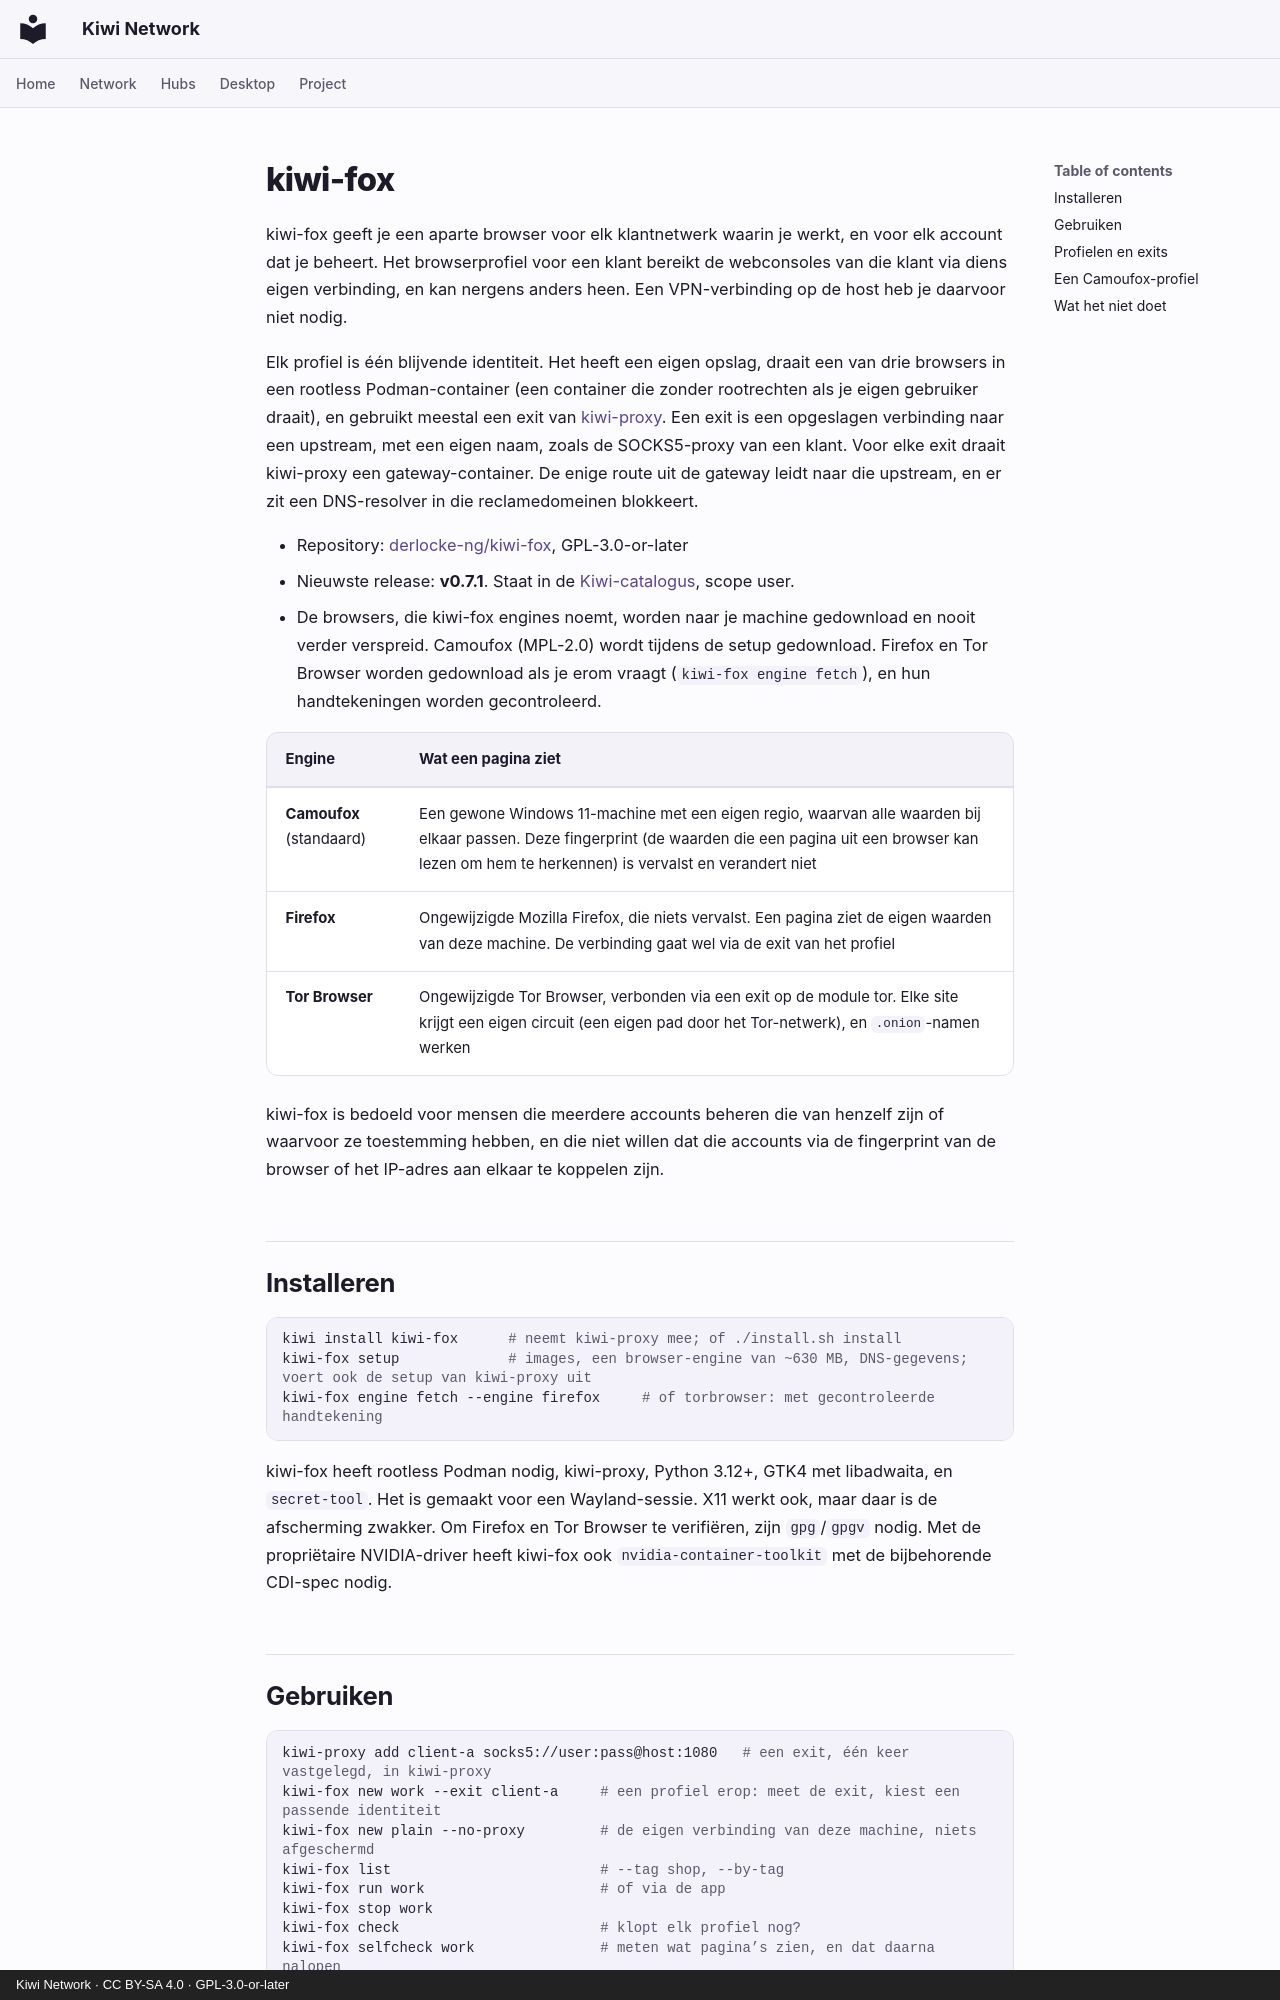

repository: derlocke-ng/kiwi-network · page: clients/kiwi-fox.nl/index.html · generator: mkdocs · copyright: Kiwi Network · CC BY-SA 4.0 · GPL-3.0-or-later

# kiwi-fox

kiwi-fox geeft je een aparte browser voor elk klantnetwerk waarin je werkt, en
voor elk account dat je beheert. Het browserprofiel voor een klant bereikt de
webconsoles van die klant via diens eigen verbinding, en kan nergens anders
heen. Een VPN-verbinding op de host heb je daarvoor niet nodig.

Elk profiel is één blijvende identiteit. Het heeft een eigen opslag, draait een
van drie browsers in een rootless Podman-container (een container die zonder
rootrechten als je eigen gebruiker draait), en gebruikt meestal een exit van
[kiwi-proxy](kiwi-proxy.md). Een exit is een opgeslagen verbinding naar een
upstream, met een eigen naam, zoals de SOCKS5-proxy van een klant. Voor elke
exit draait kiwi-proxy een gateway-container. De enige route uit de gateway
leidt naar die upstream, en er zit een DNS-resolver in die reclamedomeinen
blokkeert.

- Repository: [derlocke-ng/kiwi-fox](https://github.com/derlocke-ng/kiwi-fox), GPL-3.0-or-later
- Nieuwste release: **v0.7.1**. Staat in de [Kiwi-catalogus](../desktop/catalogs.md), scope user.
- De browsers, die kiwi-fox engines noemt, worden naar je machine gedownload en
  nooit verder verspreid. Camoufox (MPL-2.0) wordt tijdens de setup gedownload.
  Firefox en Tor Browser worden gedownload als je erom vraagt
  (`kiwi-fox engine fetch`), en hun handtekeningen worden gecontroleerd.

| Engine | Wat een pagina ziet |
|---|---|
| **Camoufox** (standaard) | Een gewone Windows 11-machine met een eigen regio, waarvan alle waarden bij elkaar passen. Deze fingerprint (de waarden die een pagina uit een browser kan lezen om hem te herkennen) is vervalst en verandert niet |
| **Firefox** | Ongewijzigde Mozilla Firefox, die niets vervalst. Een pagina ziet de eigen waarden van deze machine. De verbinding gaat wel via de exit van het profiel |
| **Tor Browser** | Ongewijzigde Tor Browser, verbonden via een exit op de module tor. Elke site krijgt een eigen circuit (een eigen pad door het Tor-netwerk), en `.onion`-namen werken |

kiwi-fox is bedoeld voor mensen die meerdere accounts beheren die van henzelf
zijn of waarvoor ze toestemming hebben, en die niet willen dat die accounts via de fingerprint
van de browser of het IP-adres aan elkaar te koppelen zijn.

## Installeren { #install }

```bash
kiwi install kiwi-fox      # neemt kiwi-proxy mee; of ./install.sh install
kiwi-fox setup             # images, een browser-engine van ~630 MB, DNS-gegevens; voert ook de setup van kiwi-proxy uit
kiwi-fox engine fetch --engine firefox     # of torbrowser: met gecontroleerde handtekening
```

kiwi-fox heeft rootless Podman nodig, kiwi-proxy, Python 3.12+, GTK4 met
libadwaita, en `secret-tool`. Het is gemaakt voor een Wayland-sessie. X11 werkt
ook, maar daar is de afscherming zwakker. Om Firefox en Tor Browser te
verifiëren, zijn `gpg`/`gpgv` nodig. Met de propriëtaire NVIDIA-driver heeft
kiwi-fox ook `nvidia-container-toolkit` met de bijbehorende CDI-spec nodig.
